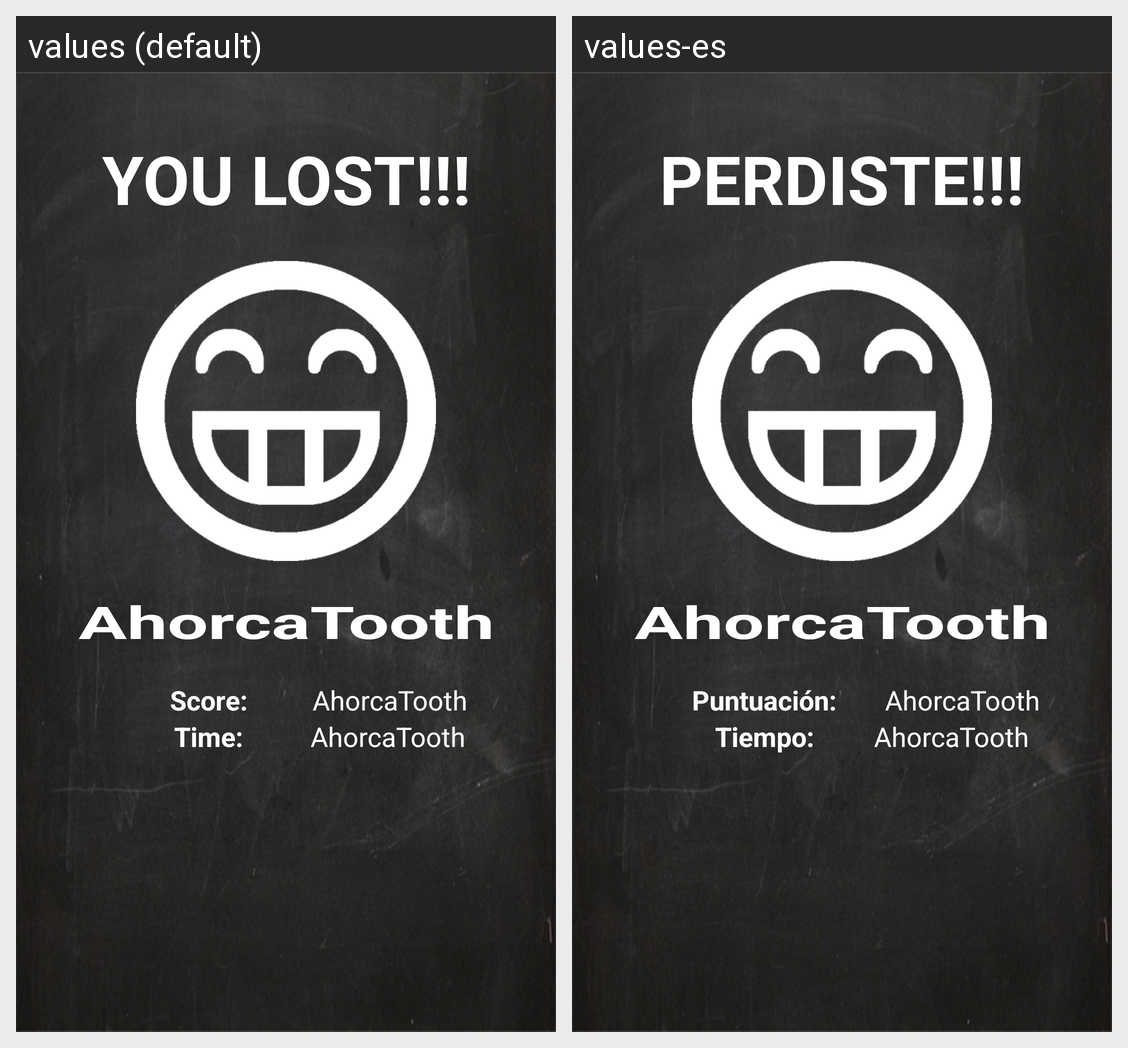

This grid shows one Android layout under two languages. Give, for every string resource on the screen, its name, the default text and each shown locale's text.
Android screen res/layout/activity_hangman_board_resume.xml rendered under 2 locales, left to right: values (default), values-es. Device: Nexus 5 (rendered at 1080×1920; each locale shown at half size, 540×960, under a caption strip naming it); theme android:Theme.Light.NoTitleBar.
Strings drawn on this screen, with the default value and each locale's value (text and hints the layout hard-codes, and strings that could not be matched under every locale, appear in the picture but are not listed):

lost_game_main_title_text_view
  values: YOU LOST!!!
  values-es: PERDISTE!!!

application_name
  values: AhorcaTooth
  values-es: AhorcaTooth

final_score_title_text_view
  values: Score:
  values-es: Puntuación:

final_time_title_text_view
  values: Time:
  values-es: Tiempo:
